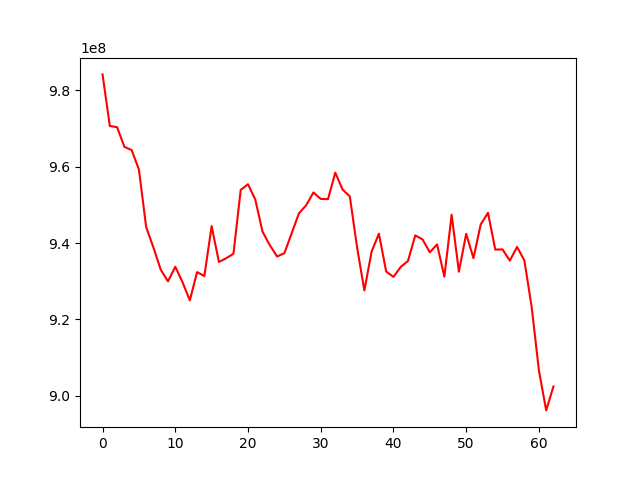

Values plotted in this chart, from the file beside it:
, 0
0, 984136430
1, 970636878
2, 970320181
3, 965193152
4, 964327576
5, 959246587
6, 944160216
7, 938826900
8, 933043652
9, 929977731
10, 933812165
11, 929740089
12, 924996859
13, 932393135
14, 931372107
15, 944446938
16, 935037902
17, 936024975
18, 937201750
19, 953923218
20, 955402706
21, 951402114
22, 942977728
23, 939441639
24, 936477796
25, 937347148
26, 942530676
27, 947768418
28, 949887208
29, 953245876
30, 951558031
31, 951483381
32, 958425871
33, 954015705
34, 952211183
35, 938859112
36, 927589844
37, 937794903
38, 942447245
39, 932544949
40, 931148006
41, 933749734
42, 935322357
43, 942012555
44, 940944407
45, 937577957
46, 939648699
47, 931190753
48, 947401359
49, 932509068
50, 942415115
51, 936048537
52, 944883328
53, 947921020
54, 938290426
55, 938340933
56, 935393302
57, 938996729
58, 935443000
59, 923356574
... 3 more rows
